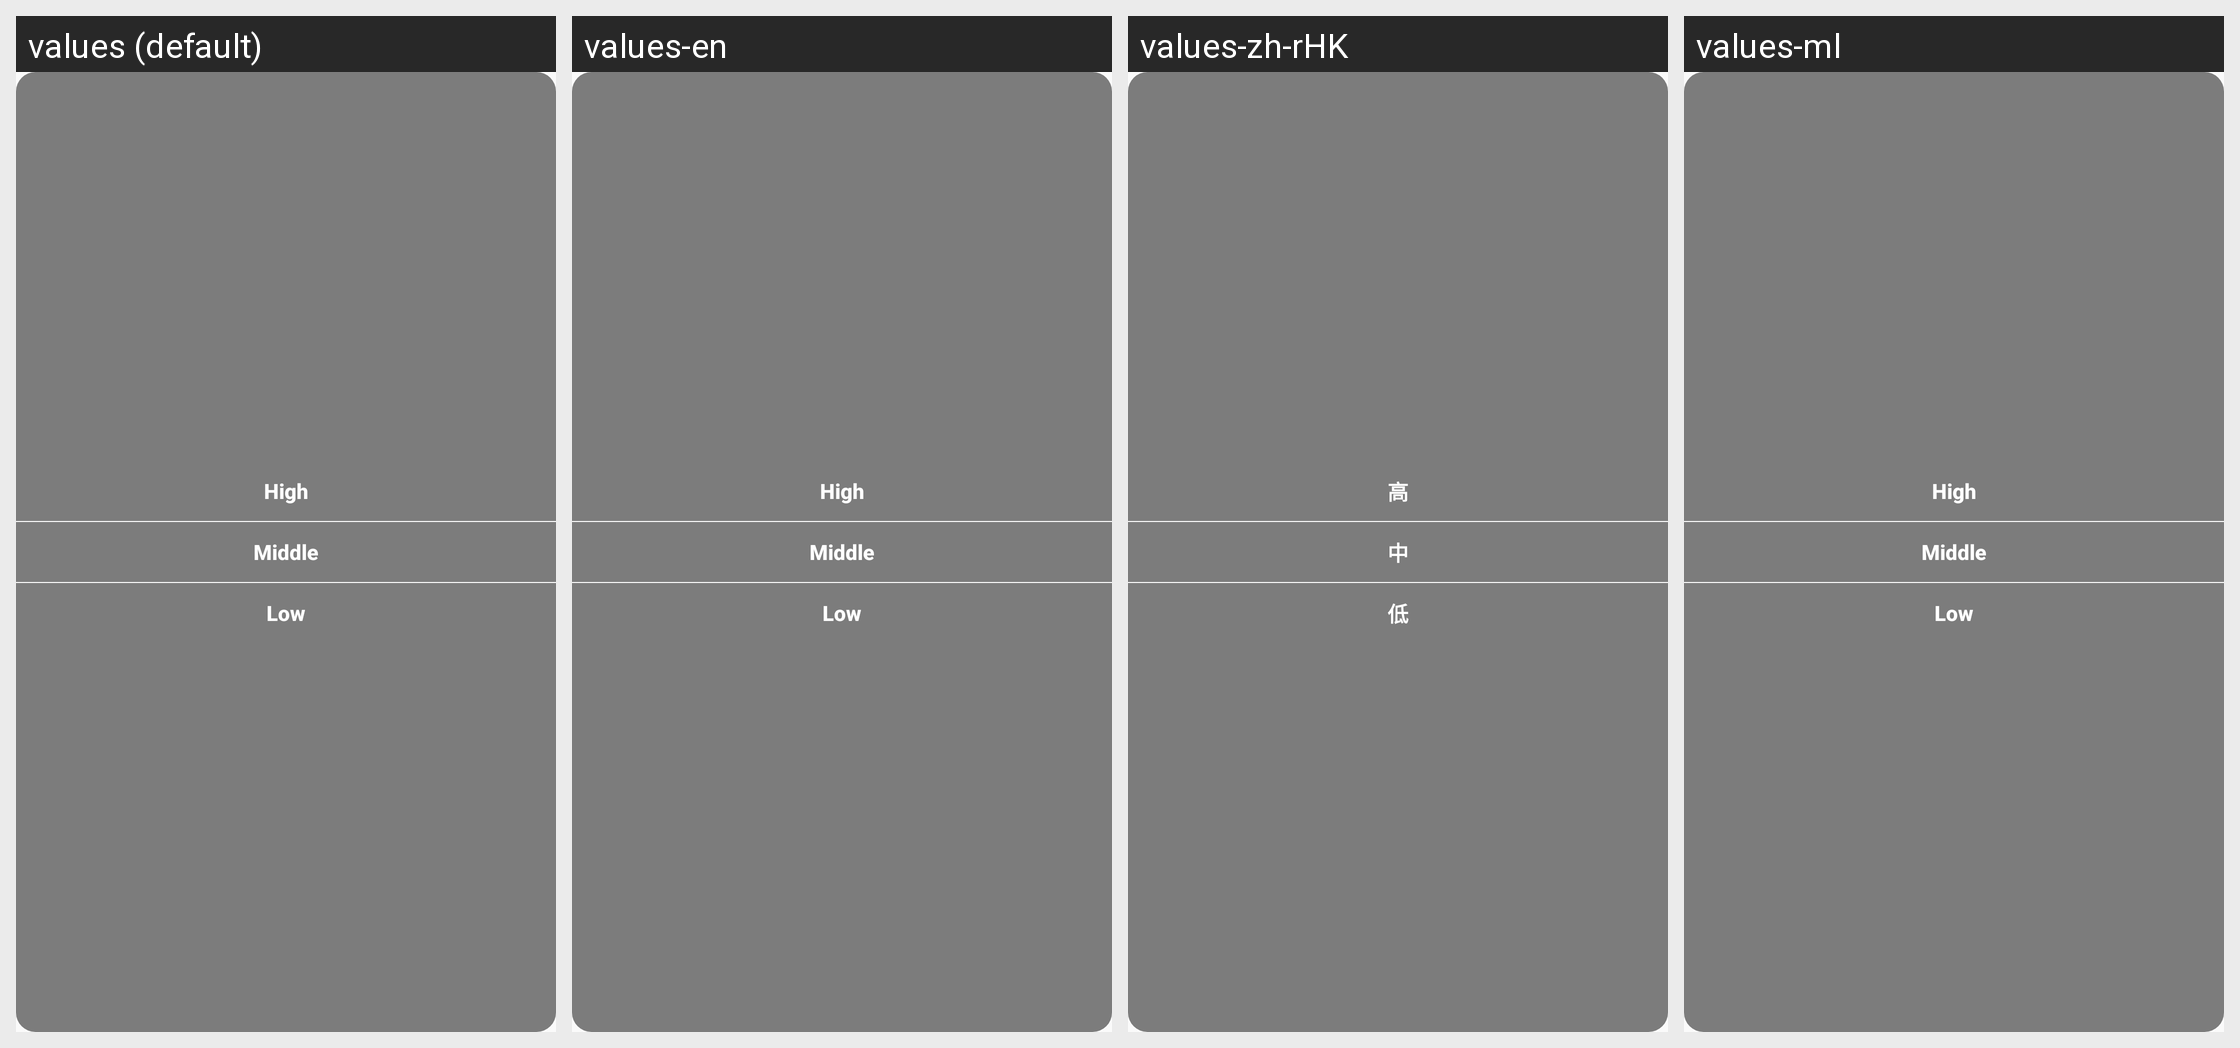

Here is an Android app screen in its default locale and in the app's own translations. Write out the translated-string differences for the strings that appear on this screen.
Android screen res/layout/popup_alarm_leve.xml rendered under 4 locales, left to right: values (default), values-en, values-zh-rHK, values-ml. Device: Nexus 5 (rendered at 1080×1920; each locale shown at half size, 540×960, under a caption strip naming it); theme AppTheme.
Other locales in the repository, not shown: values-ar, values-as, values-bg, values-bs, values-ca, values-cs, values-da, values-de, values-el, values-es-rUS, values-fa, values-fi, values-fr, values-hi, values-hr, values-hu, values-in, values-it, values-iw, values-ja, values-kn, values-ko, values-lt, values-lv, values-mk, values-mr, values-nb, values-ne, values-nl, values-or, values-pl, values-pt-rPT, values-ro, values-ru, values-si, values-sk, values-sl, values-sr, values-sv, values-te, values-th, values-tl, values-tr, values-uk, values-vi, values-zh, values-zh-rCN, values-zh-rTW.
Strings drawn on this screen, with the default value and each locale's value (text and hints the layout hard-codes, and strings that could not be matched under every locale, appear in the picture but are not listed):

alarm_setting_5_h
  values: High
  values-en: High
  values-zh-rHK: 高  [from values-zh]
  values-ml: High  [not translated; the default value is used]

alarm_setting_5_M
  values: Middle
  values-en: Middle
  values-zh-rHK: 中  [from values-zh]
  values-ml: Middle  [not translated; the default value is used]

alarm_setting_5_L
  values: Low
  values-en: Low
  values-zh-rHK: 低  [from values-zh]
  values-ml: Low  [not translated; the default value is used]
